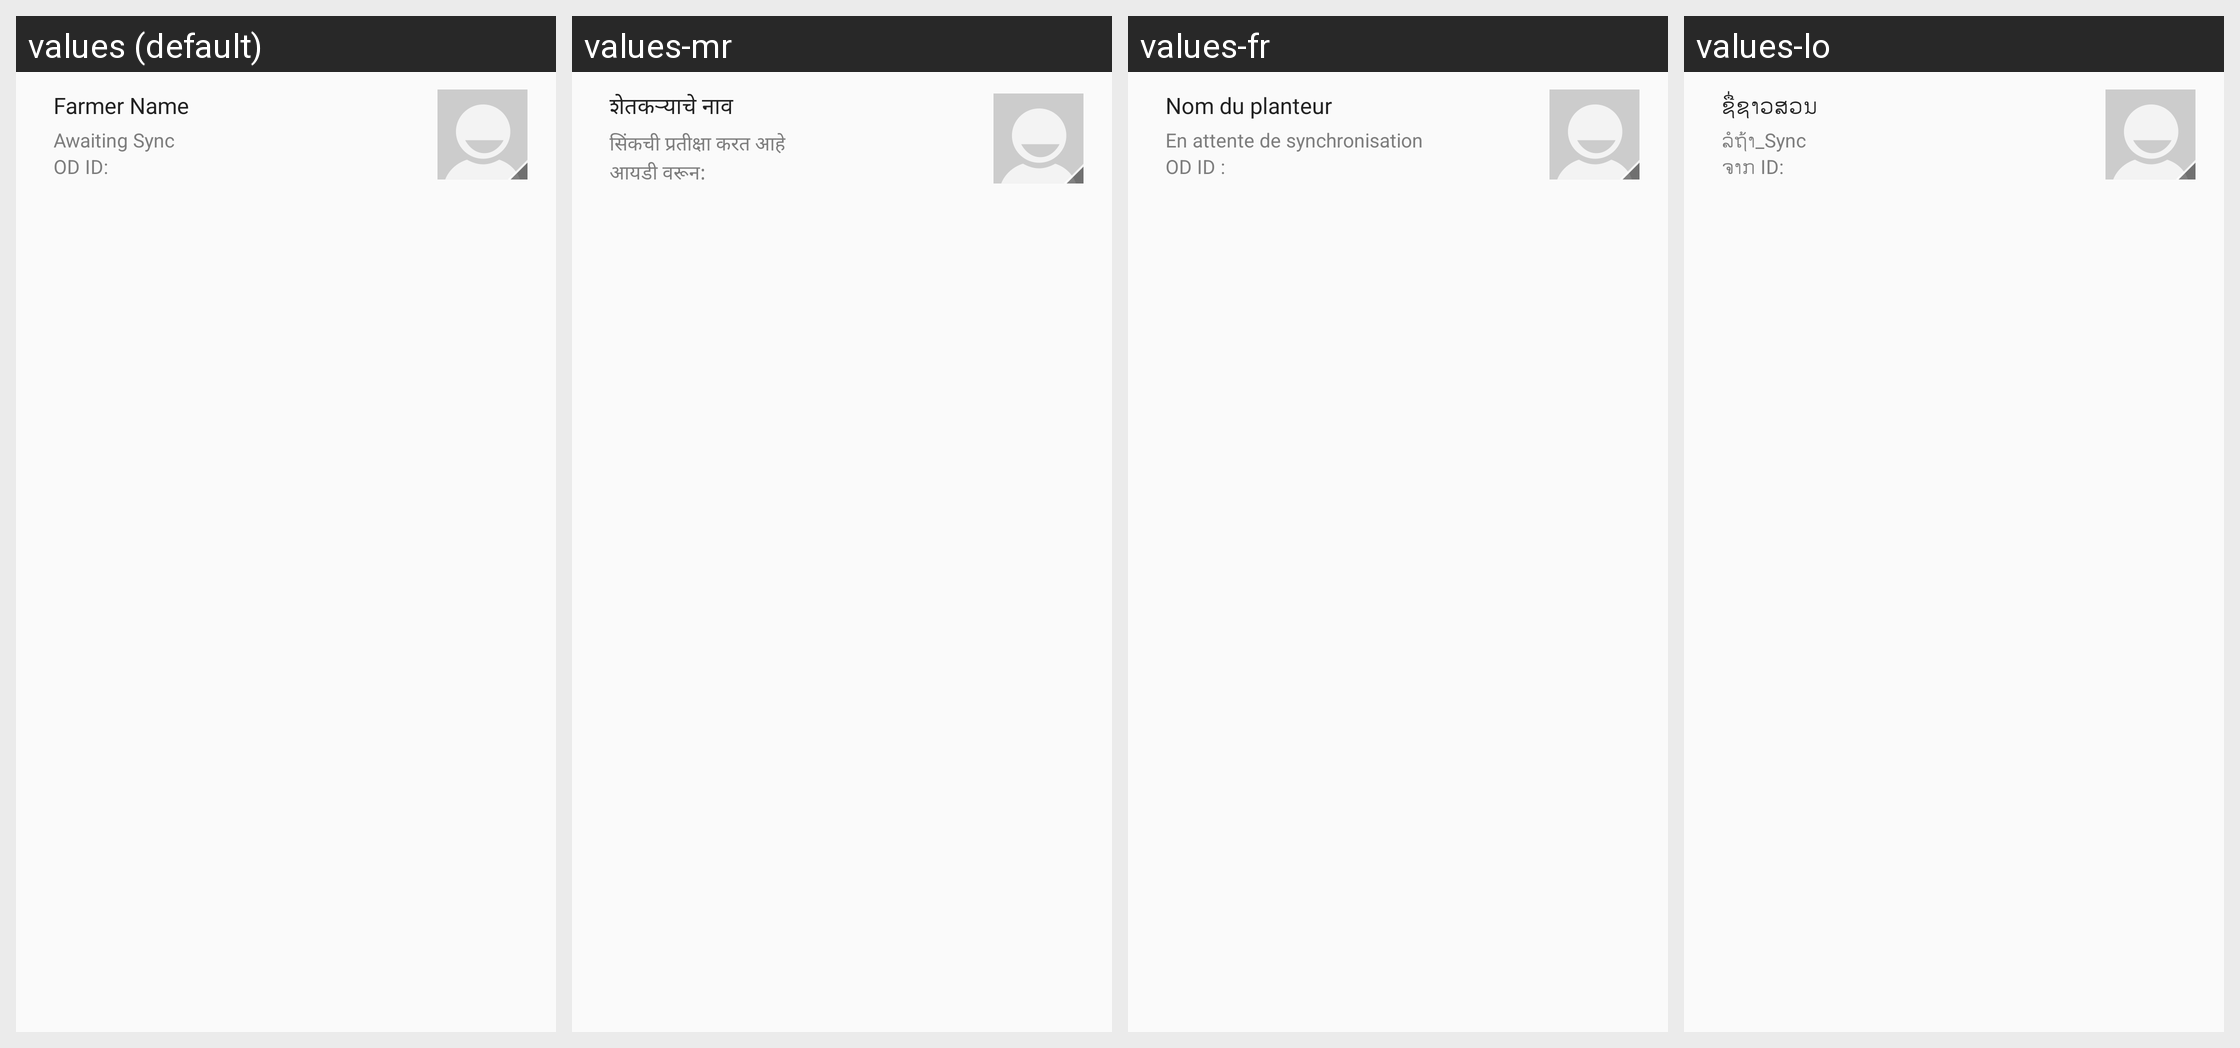

Locale-by-locale string values for the Android screen shown in this grid:
Android screen res/layout/listview_farmer_list.xml rendered under 4 locales, left to right: values (default), values-mr, values-fr, values-lo. Device: Nexus 5 (rendered at 1080×1920; each locale shown at half size, 540×960, under a caption strip naming it); theme AppCompactTheme.
Other locales in the repository, not shown: values-es, values-id, values-in, values-pt, values-th, values-tr, values-vi.
Strings drawn on this screen, with the default value and each locale's value (text and hints the layout hard-codes, and strings that could not be matched under every locale, appear in the picture but are not listed):

Farmer_Name
  values: Farmer Name
  values-mr: शेतकऱ्याचे नाव
  values-fr: Nom du planteur
  values-lo: ຊື່​ຊ​າວ​ສວນ

Awaiting_Sync
  values: Awaiting Sync
  values-mr: सिंकची प्रतीक्षा करत आहे
  values-fr: En attente de synchronisation
  values-lo: ລໍ​ຖ້າ_Sync

odid
  values: OD ID:
  values-mr: आयडी वरून:
  values-fr: OD ID :
  values-lo: ຈາກ ID:
